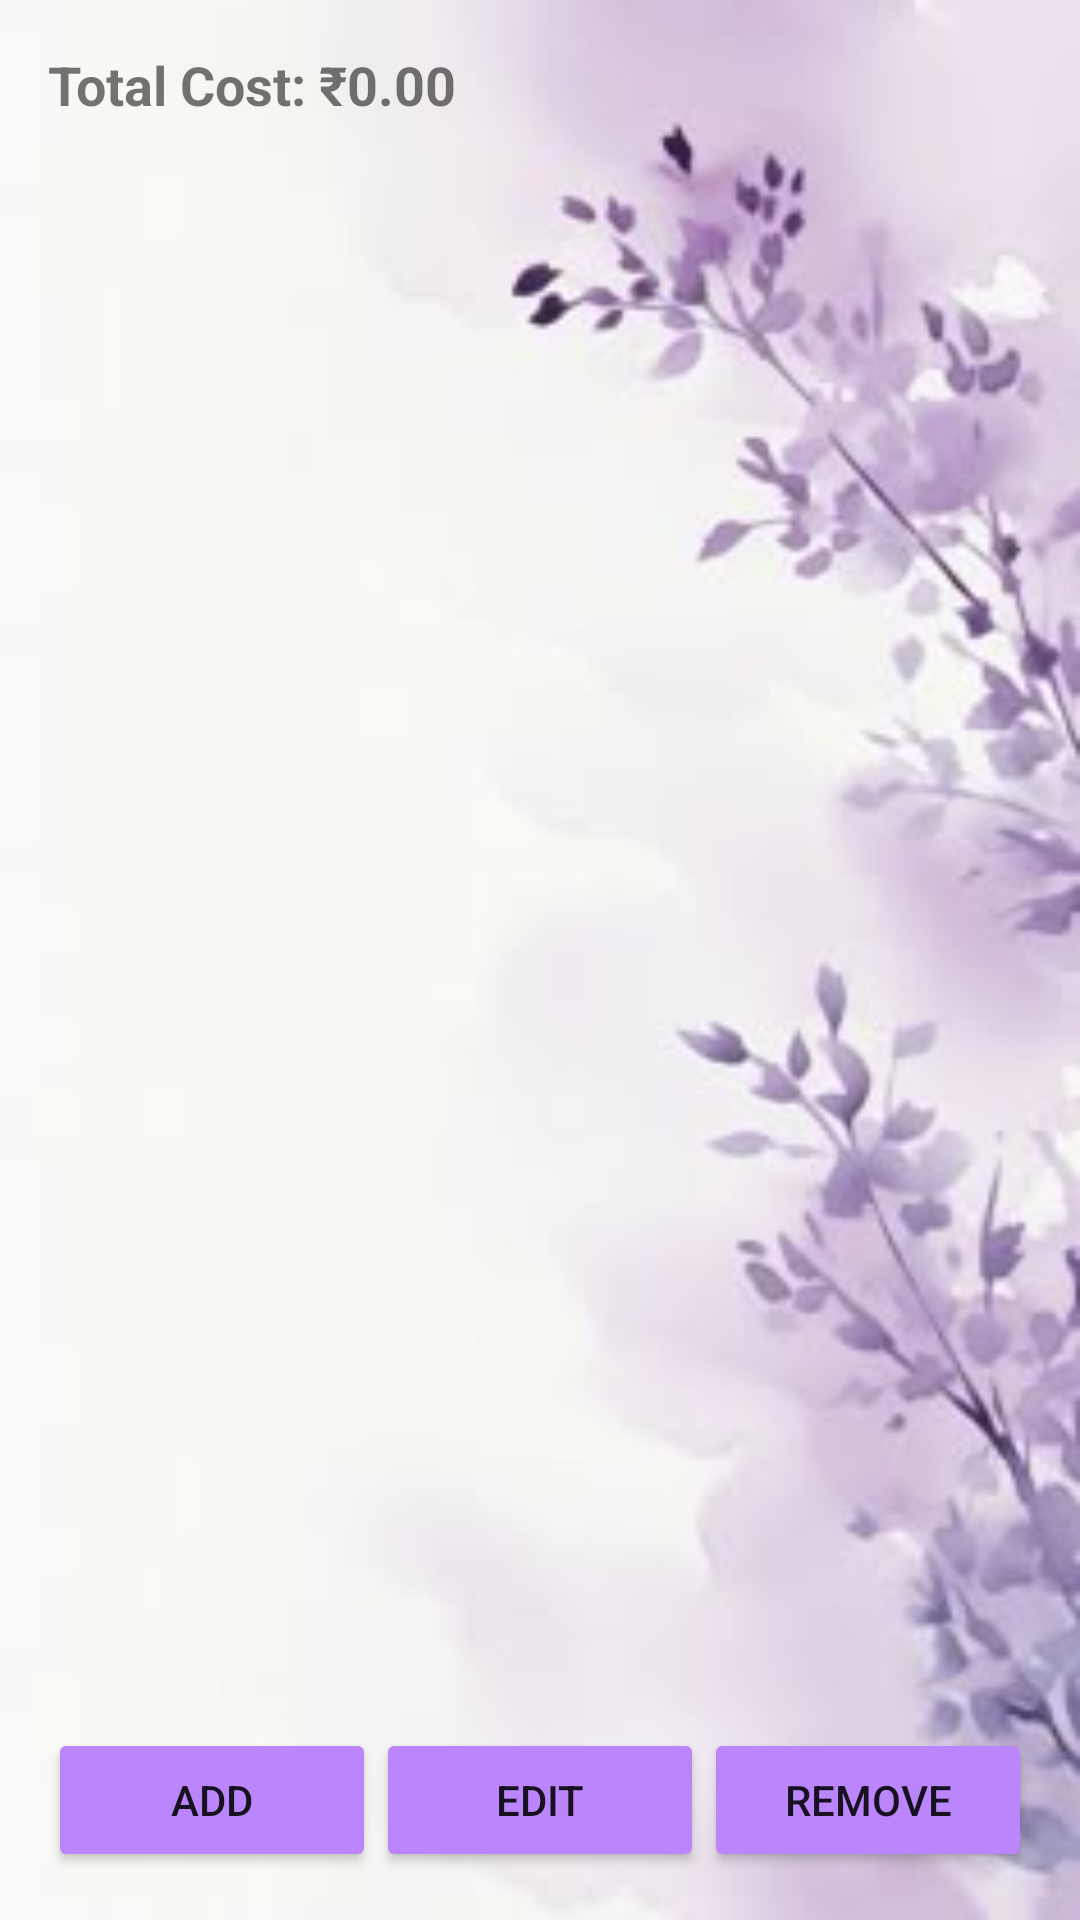

Produce the Android XML layout that renders to this screen, including the resource entries it uses.
<!-- AndroidManifest.xml: activity theme Theme.SmartGrocery -->
<!-- res/layout/activity_view_selected_groceries.xml -->
<?xml version="1.0" encoding="utf-8"?>
<LinearLayout xmlns:android="http://schemas.android.com/apk/res/android"
    android:layout_width="match_parent"
    android:layout_height="match_parent"
    android:orientation="vertical"
    android:padding="16dp"
    android:background="@drawable/purmid">

    
    <TextView
        android:id="@+id/totalCostTextView"
        android:layout_width="match_parent"
        android:layout_height="wrap_content"
        android:text="Total Cost: ₹0.00"
        android:textSize="18sp"
        android:textStyle="bold"
        android:paddingBottom="8dp" />

    
    <androidx.recyclerview.widget.RecyclerView
        android:id="@+id/selectedGroceryRecyclerView"
        android:layout_width="match_parent"
        android:layout_height="0dp"
        android:layout_weight="1"
        android:paddingBottom="8dp" />

    
    <LinearLayout
        android:layout_width="match_parent"
        android:layout_height="wrap_content"
        android:orientation="horizontal"
        android:gravity="center">

        
        <Button
            android:id="@+id/addGroceriesButton"
            android:layout_width="0dp"
            android:layout_height="wrap_content"
            android:layout_weight="1"
            android:text="Add"
            android:backgroundTint="@color/purple_200"/>

        
        <Button
            android:id="@+id/editGroceriesButton"
            android:layout_width="0dp"
            android:layout_height="wrap_content"
            android:layout_weight="1"
            android:text="Edit"
            android:backgroundTint="@color/purple_200"/>

        
        <Button
            android:id="@+id/removeGroceriesButton"
            android:layout_width="0dp"
            android:layout_height="wrap_content"
            android:layout_weight="1"
            android:text="Remove"
            android:backgroundTint="@color/purple_200"/>
    </LinearLayout>

    
    <Button
        android:id="@+id/saveGroceriesButton"
        android:layout_width="match_parent"
        android:layout_height="wrap_content"
        android:text="Save Changes"
        android:visibility="gone"
        android:layout_marginTop="8dp" />
</LinearLayout>
<!-- resources referenced by this layout -->
<resources>
  <color name="purple_200">#FFBB86FC</color>
  <!-- drawable purmid: jpg bitmap (drawable, 8895 bytes) -->
  <style name="Theme.SmartGrocery" parent="Theme.MaterialComponents.DayNight.NoActionBar">
          <item name="colorPrimary">@color/purple_500</item>
          <item name="colorPrimaryVariant">@color/purple_700</item>
          <item name="colorOnPrimary">@color/white</item>
          <item name="android:windowBackground">@color/white</item>
      </style>
  <color name="purple_500">#FF6200EE</color>
  <color name="purple_700">#FF3700B3</color>
  <color name="white">#FFFFFFFF</color>
</resources>
